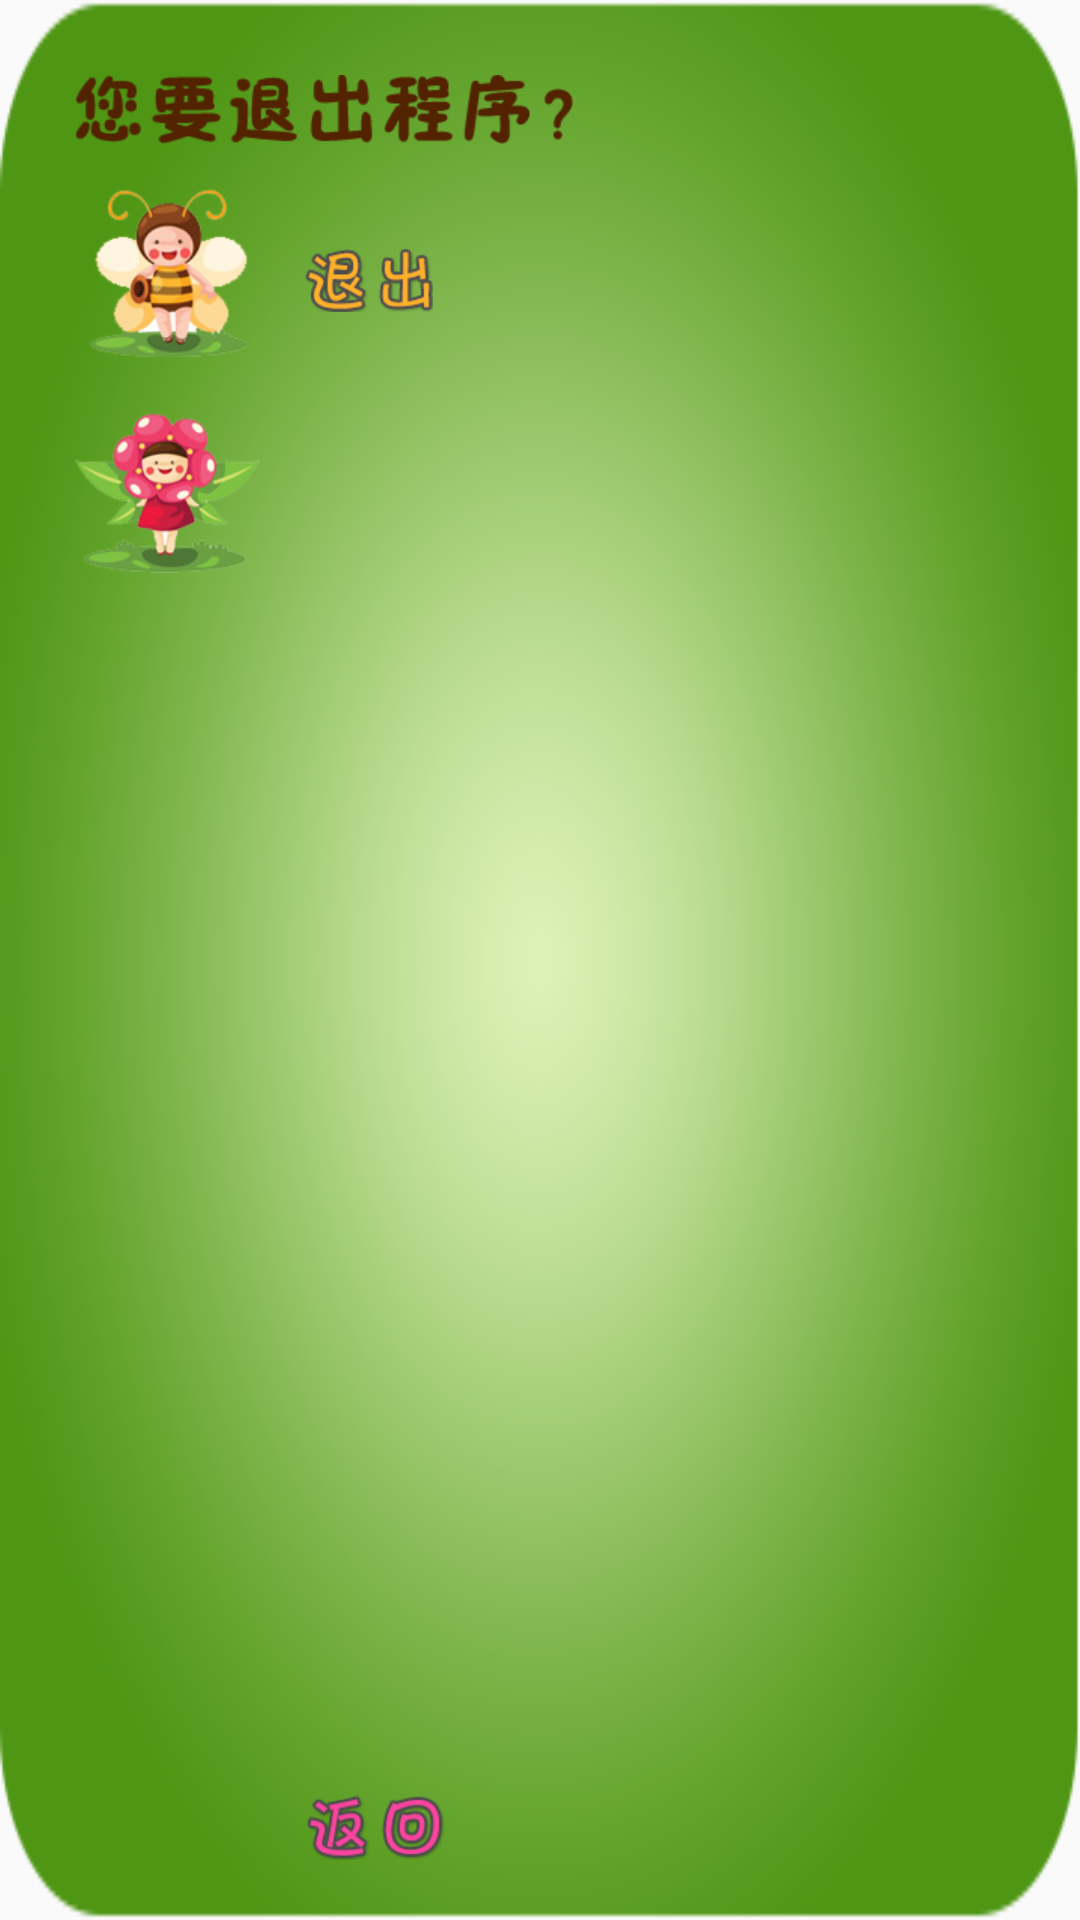

Reconstruct the res/layout file that produces this screen, plus the resources it refers to.
<!-- AndroidManifest.xml: application theme AppTheme -->
<!-- res/layout/dialog_fragment_exit.xml -->
<?xml version="1.0" encoding="utf-8"?>
<FrameLayout xmlns:android="http://schemas.android.com/apk/res/android"
  android:layout_width="wrap_content"
  android:layout_height="wrap_content"
  android:background="@drawable/is_close_bg">
  <LinearLayout
    android:layout_width="match_parent"
    android:layout_height="match_parent"
    android:paddingLeft="@dimen/space25"
    android:orientation="vertical">
    <ImageView
      android:layout_width="wrap_content"
      android:layout_height="wrap_content"
      android:layout_marginTop="@dimen/space25"
      android:background="@drawable/is_close_title" />
    <LinearLayout
      android:layout_width="match_parent"
      android:layout_height="match_parent"
      android:layout_marginTop="@dimen/space15"
      android:orientation="horizontal">
      <ImageView
        android:layout_width="wrap_content"
        android:layout_height="wrap_content"
        android:background="@drawable/ima03" />
      <FrameLayout
        android:layout_width="match_parent"
        android:layout_height="match_parent"
        android:layout_marginLeft="@dimen/space15"
        android:orientation="vertical">
        <ImageView
          android:id="@+id/exitIV"
          android:layout_width="wrap_content"
          android:layout_height="wrap_content"
          android:layout_marginTop="@dimen/space20"
          android:background="@drawable/exit" />
        <ImageView
          android:id="@+id/returnIV"
          android:layout_width="wrap_content"
          android:layout_height="wrap_content"
          android:layout_marginBottom="@dimen/space20"
          android:layout_gravity="bottom"
          android:background="@drawable/ic_return" />
      </FrameLayout>
    </LinearLayout>

  </LinearLayout>

</FrameLayout>
<!-- resources referenced by this layout -->
<resources>
  <dimen name="space15">15.0dip</dimen>
  <dimen name="space20">20.0dip</dimen>
  <dimen name="space25">25.0dip</dimen>
  <!-- drawable exit: png bitmap (drawable-xhdpi, 7766 bytes) -->
  <!-- drawable ic_return: png bitmap (drawable-xhdpi, 8792 bytes) -->
  <!-- drawable ima03: png bitmap (drawable-xhdpi, 49375 bytes) -->
  <!-- drawable is_close_bg: png bitmap (drawable-xhdpi, 58309 bytes) -->
  <!-- drawable is_close_title: png bitmap (drawable-xhdpi, 7417 bytes) -->
  <style name="AppTheme" parent="Theme.AppCompat.Light.NoActionBar">
          
          <item name="colorPrimary">@color/colorPrimary</item>
          <item name="colorPrimaryDark">@color/colorPrimaryDark</item>
          <item name="colorAccent">@color/colorAccent</item>
          <item name="windowActionBar">false</item>
          <item name="android:windowNoTitle">true</item>
      </style>
  <color name="colorPrimary">#3F51B5</color>
  <color name="colorPrimaryDark">#303F9F</color>
  <color name="colorAccent">#FF4081</color>
</resources>
